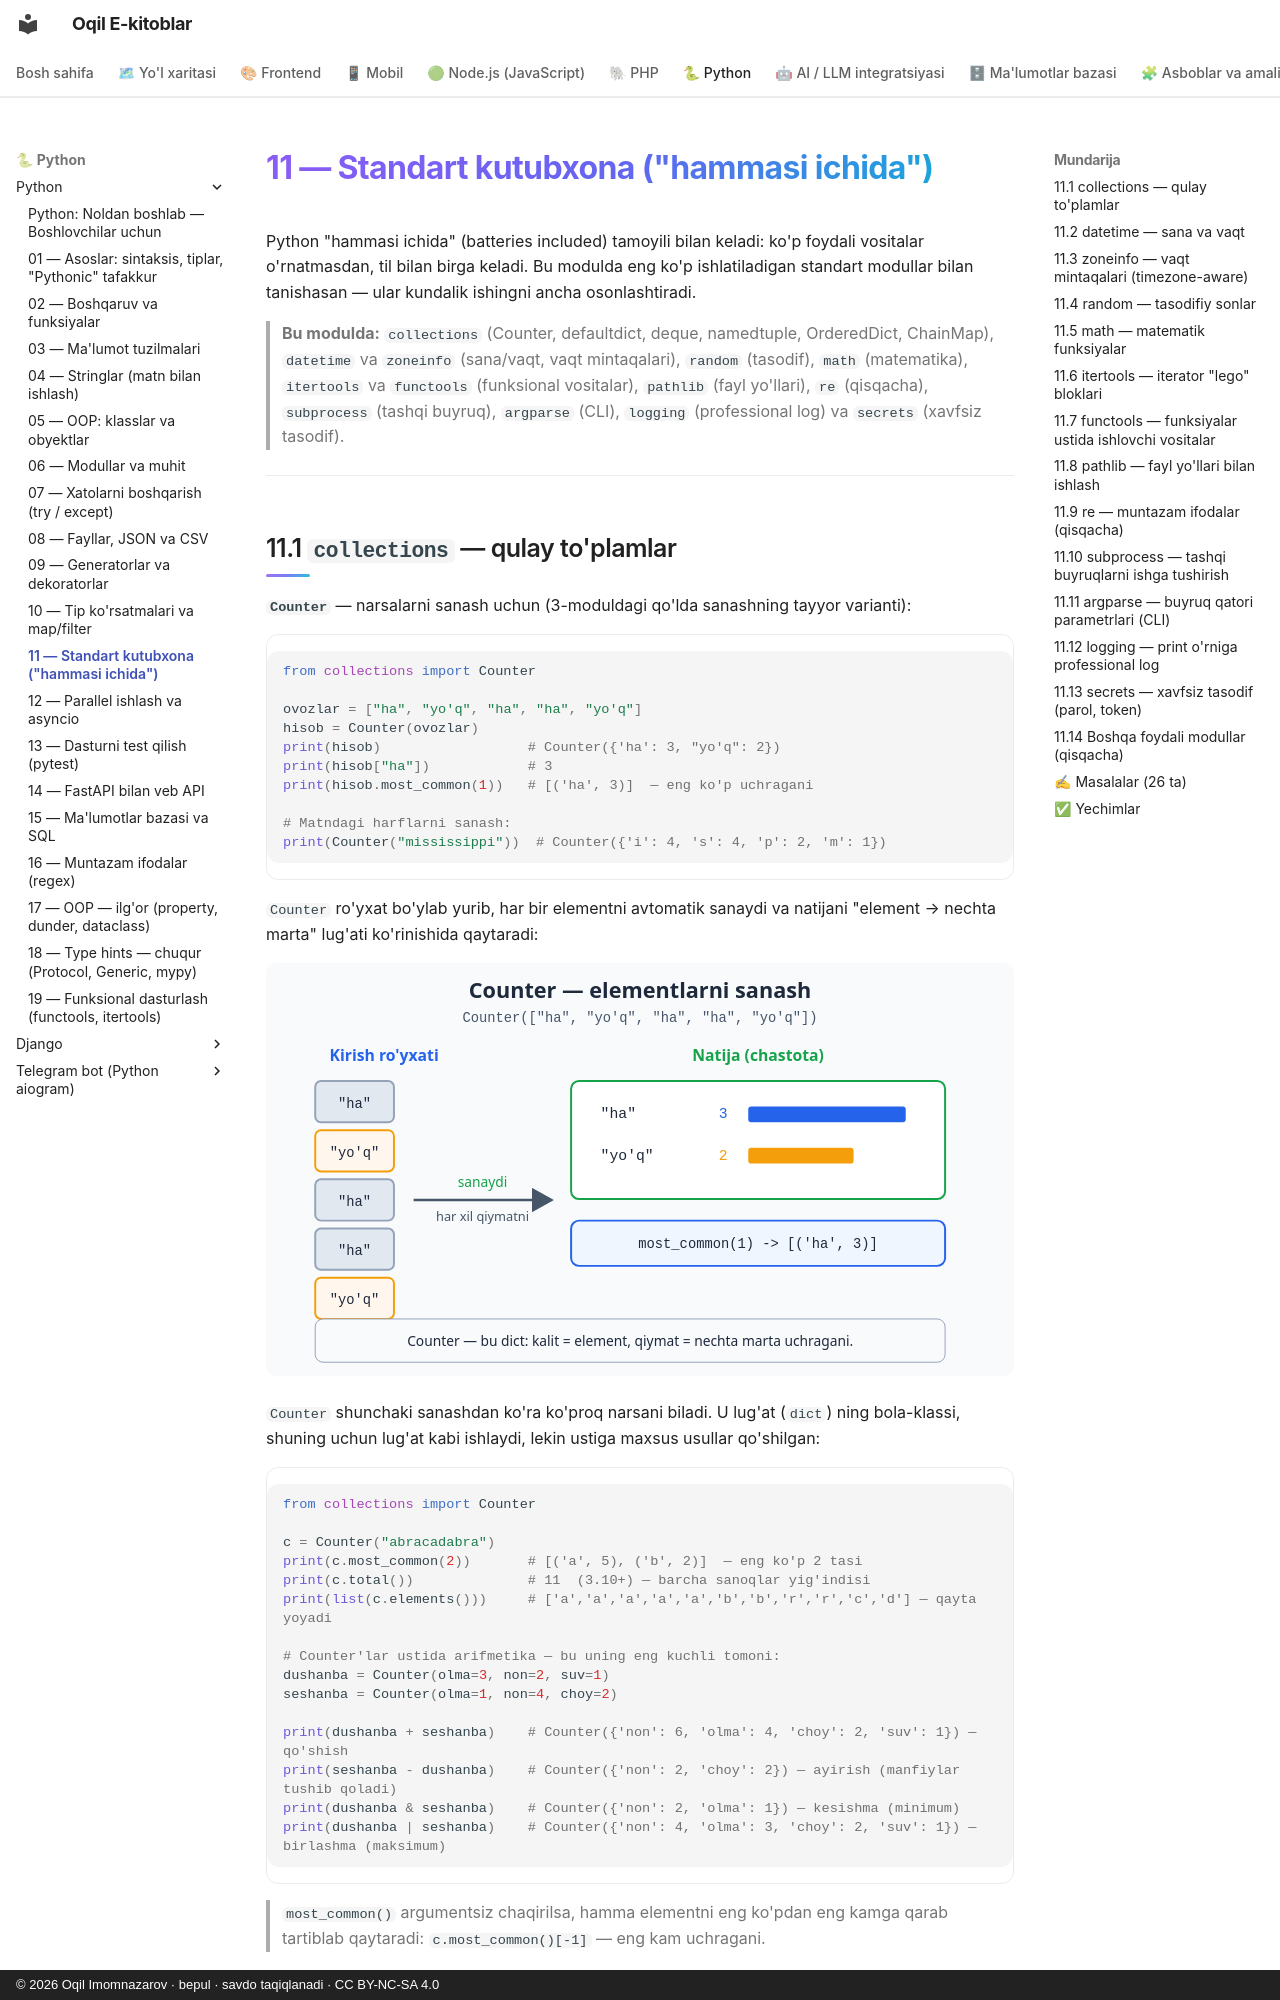

repository: iOqil/e-book · page: python/11-standart-kutubxona/index.html · generator: mkdocs · copyright: © 2026 Oqil Imomnazarov · bepul · savdo taqiqlanadi · CC BY-NC-SA 4.0

# 11 — Standart kutubxona ("hammasi ichida")

Python "hammasi ichida" (batteries included) tamoyili bilan keladi: ko'p foydali vositalar o'rnatmasdan, til bilan birga keladi. Bu modulda eng ko'p ishlatiladigan standart modullar bilan tanishasan — ular kundalik ishingni ancha osonlashtiradi.

> **Bu modulda:** `collections` (Counter, defaultdict, deque, namedtuple, OrderedDict, ChainMap), `datetime` va `zoneinfo` (sana/vaqt, vaqt mintaqalari), `random` (tasodif), `math` (matematika), `itertools` va `functools` (funksional vositalar), `pathlib` (fayl yo'llari), `re` (qisqacha), `subprocess` (tashqi buyruq), `argparse` (CLI), `logging` (professional log) va `secrets` (xavfsiz tasodif).

---
